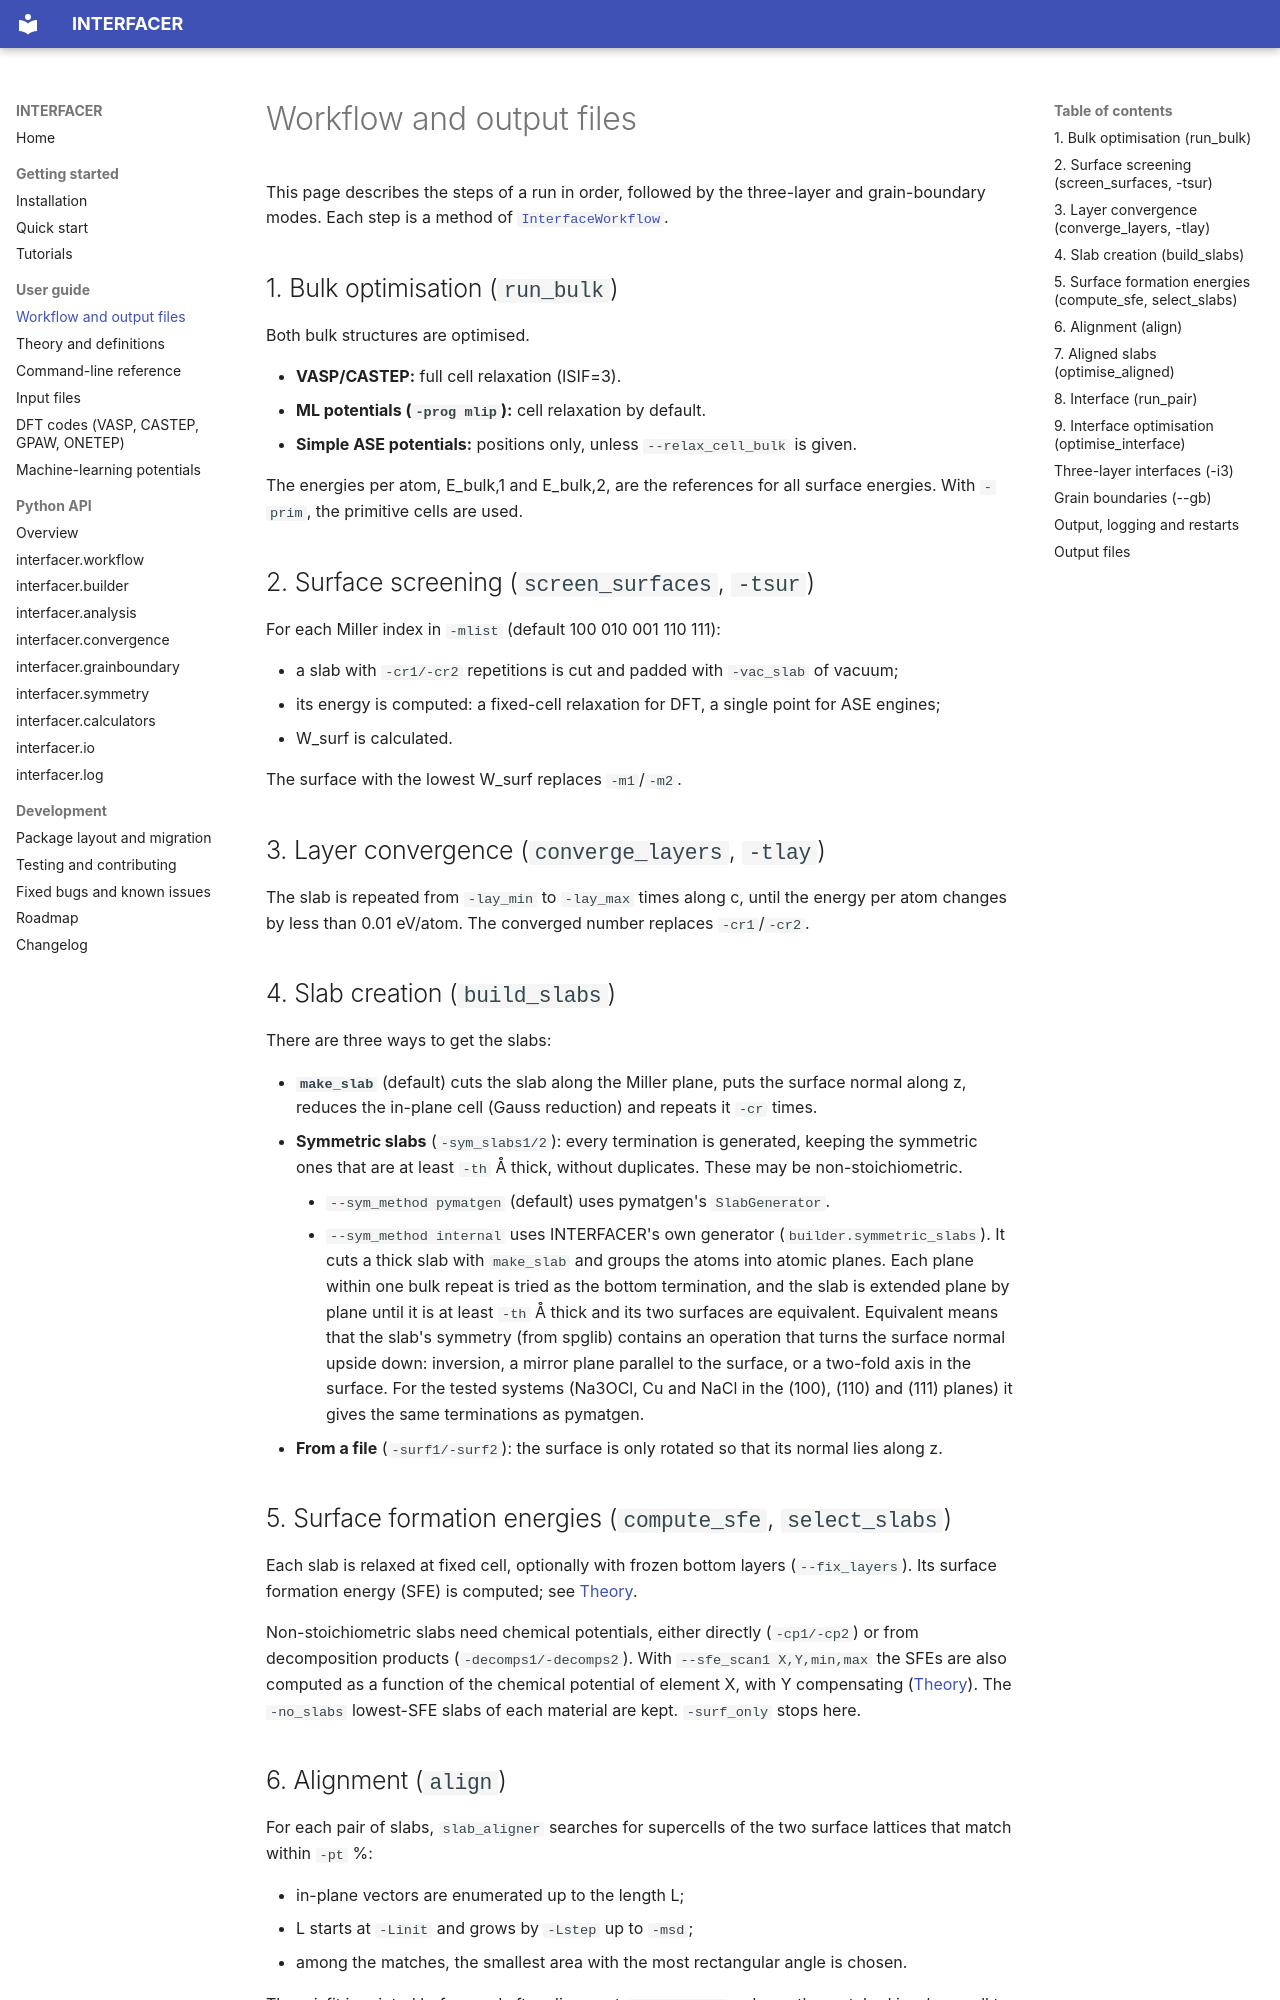

repository: bkarasulu/INTERFACER-code · page: workflow/index.html · generator: mkdocs

# Workflow and output files

This page describes the steps of a run in order, followed by the three-layer and grain-boundary modes. Each step is a method of [`InterfaceWorkflow`](api/workflow.md).

## 1. Bulk optimisation (`run_bulk`)

Both bulk structures are optimised.

- **VASP/CASTEP:** full cell relaxation (ISIF=3).
- **ML potentials (`-prog mlip`):** cell relaxation by default.
- **Simple ASE potentials:** positions only, unless `--relax_cell_bulk` is given.

The energies per atom, E_bulk,1 and E_bulk,2, are the references for all surface energies. With `-prim`, the primitive cells are used.

## 2. Surface screening (`screen_surfaces`, `-tsur`)

For each Miller index in `-mlist` (default 100 010 001 110 111):

- a slab with `-cr1/-cr2` repetitions is cut and padded with `-vac_slab` of vacuum;
- its energy is computed: a fixed-cell relaxation for DFT, a single point for ASE engines;
- W_surf is calculated.

The surface with the lowest W_surf replaces `-m1`/`-m2`.

## 3. Layer convergence (`converge_layers`, `-tlay`)

The slab is repeated from `-lay_min` to `-lay_max` times along c, until the energy per atom changes by less than 0.01 eV/atom. The converged number replaces `-cr1`/`-cr2`.

## 4. Slab creation (`build_slabs`)

There are three ways to get the slabs:

- **`make_slab`** (default) cuts the slab along the Miller plane, puts the surface normal along z, reduces the in-plane cell (Gauss reduction) and repeats it `-cr` times.
- **Symmetric slabs** (`-sym_slabs1/2`): every termination is generated, keeping the symmetric ones that are at least `-th` Å thick, without duplicates. These may be non-stoichiometric.
    - `--sym_method pymatgen` (default) uses pymatgen's `SlabGenerator`.
    - `--sym_method internal` uses INTERFACER's own generator (`builder.symmetric_slabs`). It cuts a thick slab with `make_slab` and groups the atoms into atomic planes. Each plane within one bulk repeat is tried as the bottom termination, and the slab is extended plane by plane until it is at least `-th` Å thick and its two surfaces are equivalent. Equivalent means that the slab's symmetry (from spglib) contains an operation that turns the surface normal upside down: inversion, a mirror plane parallel to the surface, or a two-fold axis in the surface. For the tested systems (Na3OCl, Cu and NaCl in the (100), (110) and (111) planes) it gives the same terminations as pymatgen.
- **From a file** (`-surf1/-surf2`): the surface is only rotated so that its normal lies along z.

## 5. Surface formation energies (`compute_sfe`, `select_slabs`)

Each slab is relaxed at fixed cell, optionally with frozen bottom layers (`--fix_layers`). Its surface formation energy (SFE) is computed; see [Theory](theory.md#surface-formation-energy).

Non-stoichiometric slabs need chemical potentials, either directly (`-cp1/-cp2`) or from decomposition products (`-decomps1/-decomps2`). With `--sfe_scan1 X,Y,min,max` the SFEs are also computed as a function of the chemical potential of element X, with Y compensating ([Theory](theory.md#sfe-as-a-function-of-the-chemical-potential-sfe_scan12)). The `-no_slabs` lowest-SFE slabs of each material are kept. `-surf_only` stops here.
